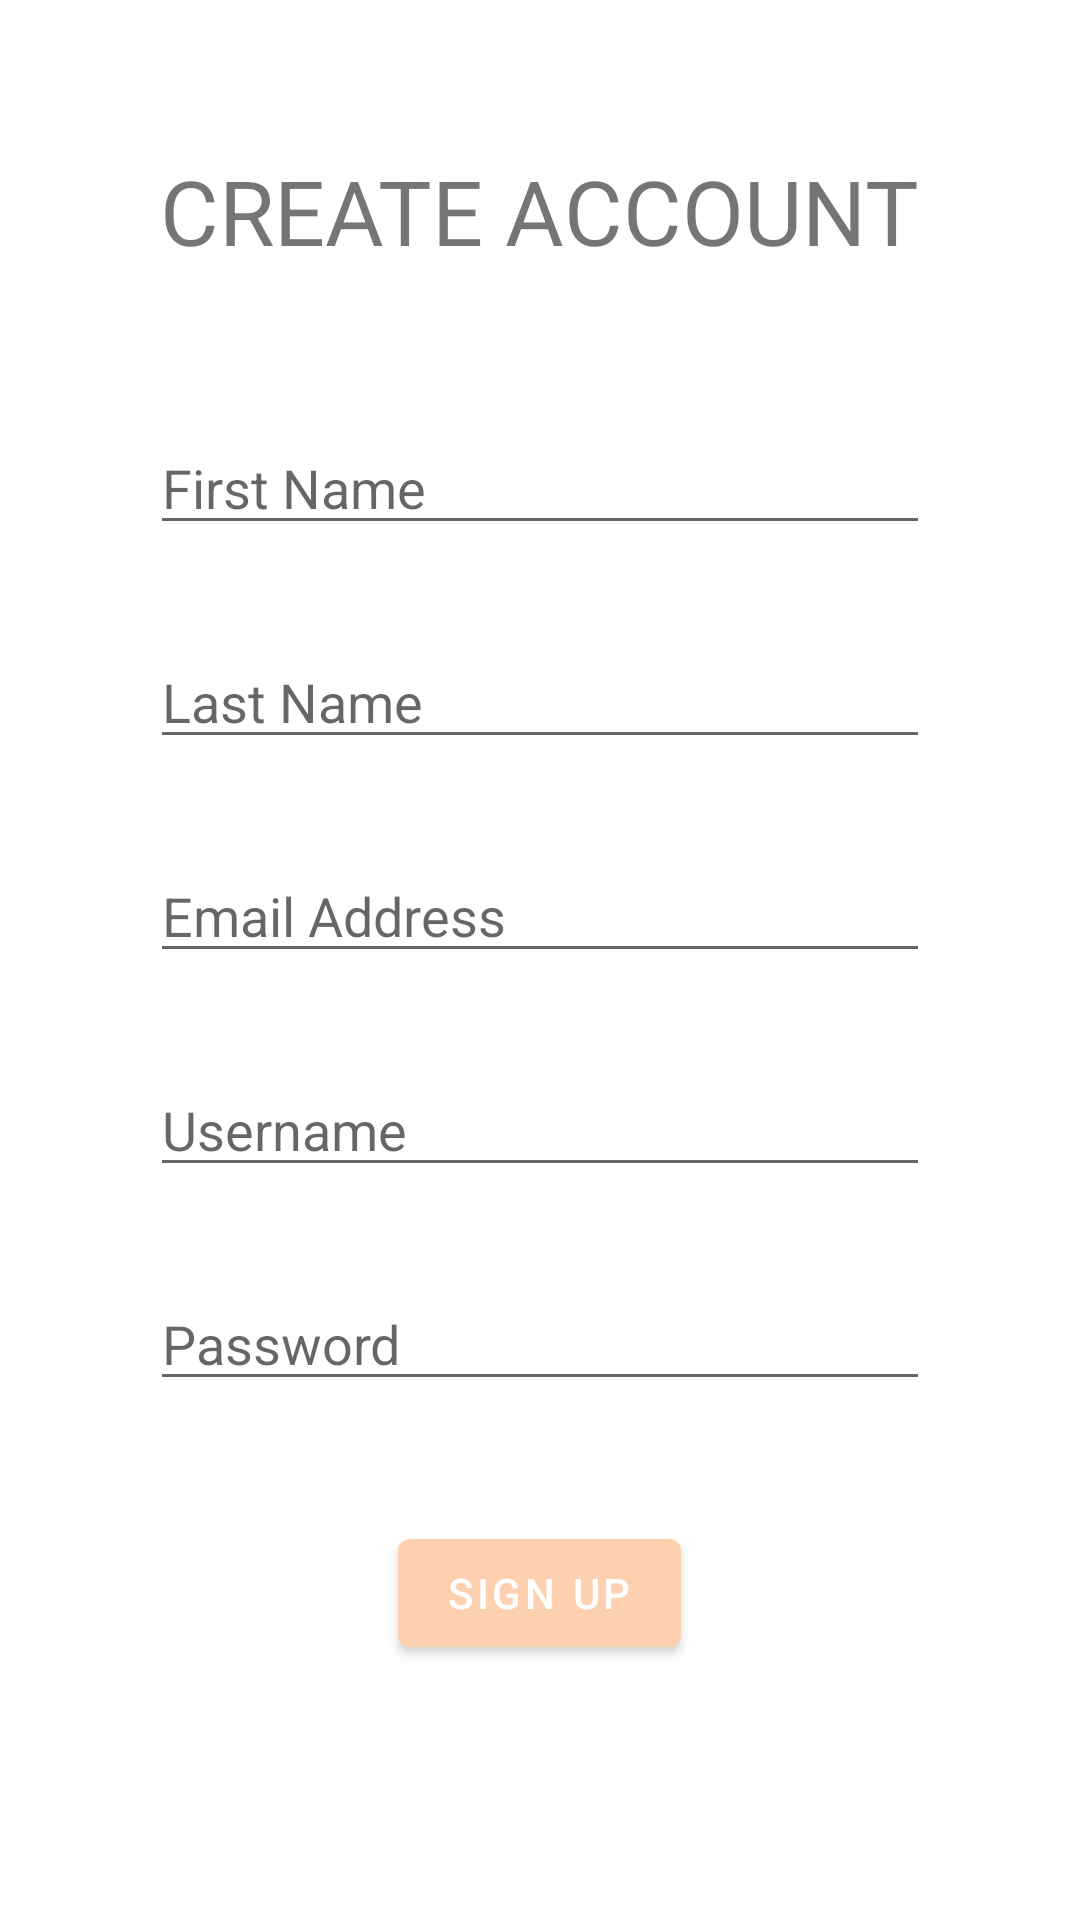

Android layout source for this screen:
<!-- AndroidManifest.xml: activity theme AppTheme.NoActionBar.NoActionBar -->
<!-- res/layout/activity_sign_up.xml -->
<?xml version="1.0" encoding="utf-8"?>
<LinearLayout
    android:orientation="vertical"
    xmlns:android="http://schemas.android.com/apk/res/android"
    xmlns:tools="http://schemas.android.com/tools"
    android:layout_width="match_parent"
    android:layout_height="match_parent"
    tools:context=".loginmodule.SignUpActivity">

    <TextView
        android:layout_width="wrap_content"
        android:layout_height="wrap_content"
        android:text="CREATE ACCOUNT"
        android:layout_gravity="center_horizontal"
        android:layout_marginTop="50dp"
        android:textSize="30dp"/>

    <EditText
        android:id="@+id/signup_first_name"
        android:layout_width="match_parent"
        android:layout_height="wrap_content"
        android:ems="10"
        android:inputType="textPersonName"
        android:layout_marginTop="50dp"
        android:layout_marginLeft="50dp"
        android:layout_marginRight="50dp"
        android:hint="First Name"/>

    <EditText
        android:id="@+id/signup_last_name"
        android:layout_width="match_parent"
        android:layout_height="wrap_content"
        android:ems="10"
        android:inputType="textPersonName"
        android:layout_marginTop="30dp"
        android:layout_marginLeft="50dp"
        android:layout_marginRight="50dp"
        android:hint="Last Name"/>

    <EditText
        android:id="@+id/signup_email"
        android:layout_width="match_parent"
        android:layout_height="wrap_content"
        android:ems="10"
        android:inputType="textEmailAddress"
        android:layout_marginTop="30dp"
        android:layout_marginLeft="50dp"
        android:layout_marginRight="50dp"
        android:hint="Email Address"/>

    <EditText
        android:id="@+id/signup_username"
        android:layout_width="match_parent"
        android:layout_height="wrap_content"
        android:ems="10"
        android:inputType="textPersonName"
        android:layout_marginTop="30dp"
        android:layout_marginLeft="50dp"
        android:layout_marginRight="50dp"
        android:hint="Username"/>

    <EditText
        android:id="@+id/signup_password"
        android:layout_width="match_parent"
        android:layout_height="wrap_content"
        android:ems="10"
        android:inputType="textPassword"
        android:autofillHints="password"
        android:layout_marginTop="30dp"
        android:layout_marginLeft="50dp"
        android:layout_marginRight="50dp"
        android:hint="Password"/>

    <Button
        android:id="@+id/signup_button"
        android:layout_width="wrap_content"
        android:layout_height="wrap_content"
        android:layout_gravity="center_horizontal"
        android:layout_marginTop="40dp"
        android:text="Sign Up"/>

</LinearLayout>
<!-- resources referenced by this layout -->
<resources>
  <style name="AppTheme.NoActionBar.NoActionBar">
          <item name="windowActionBar">false</item>
          <item name="windowNoTitle">true</item>
      </style>
</resources>
